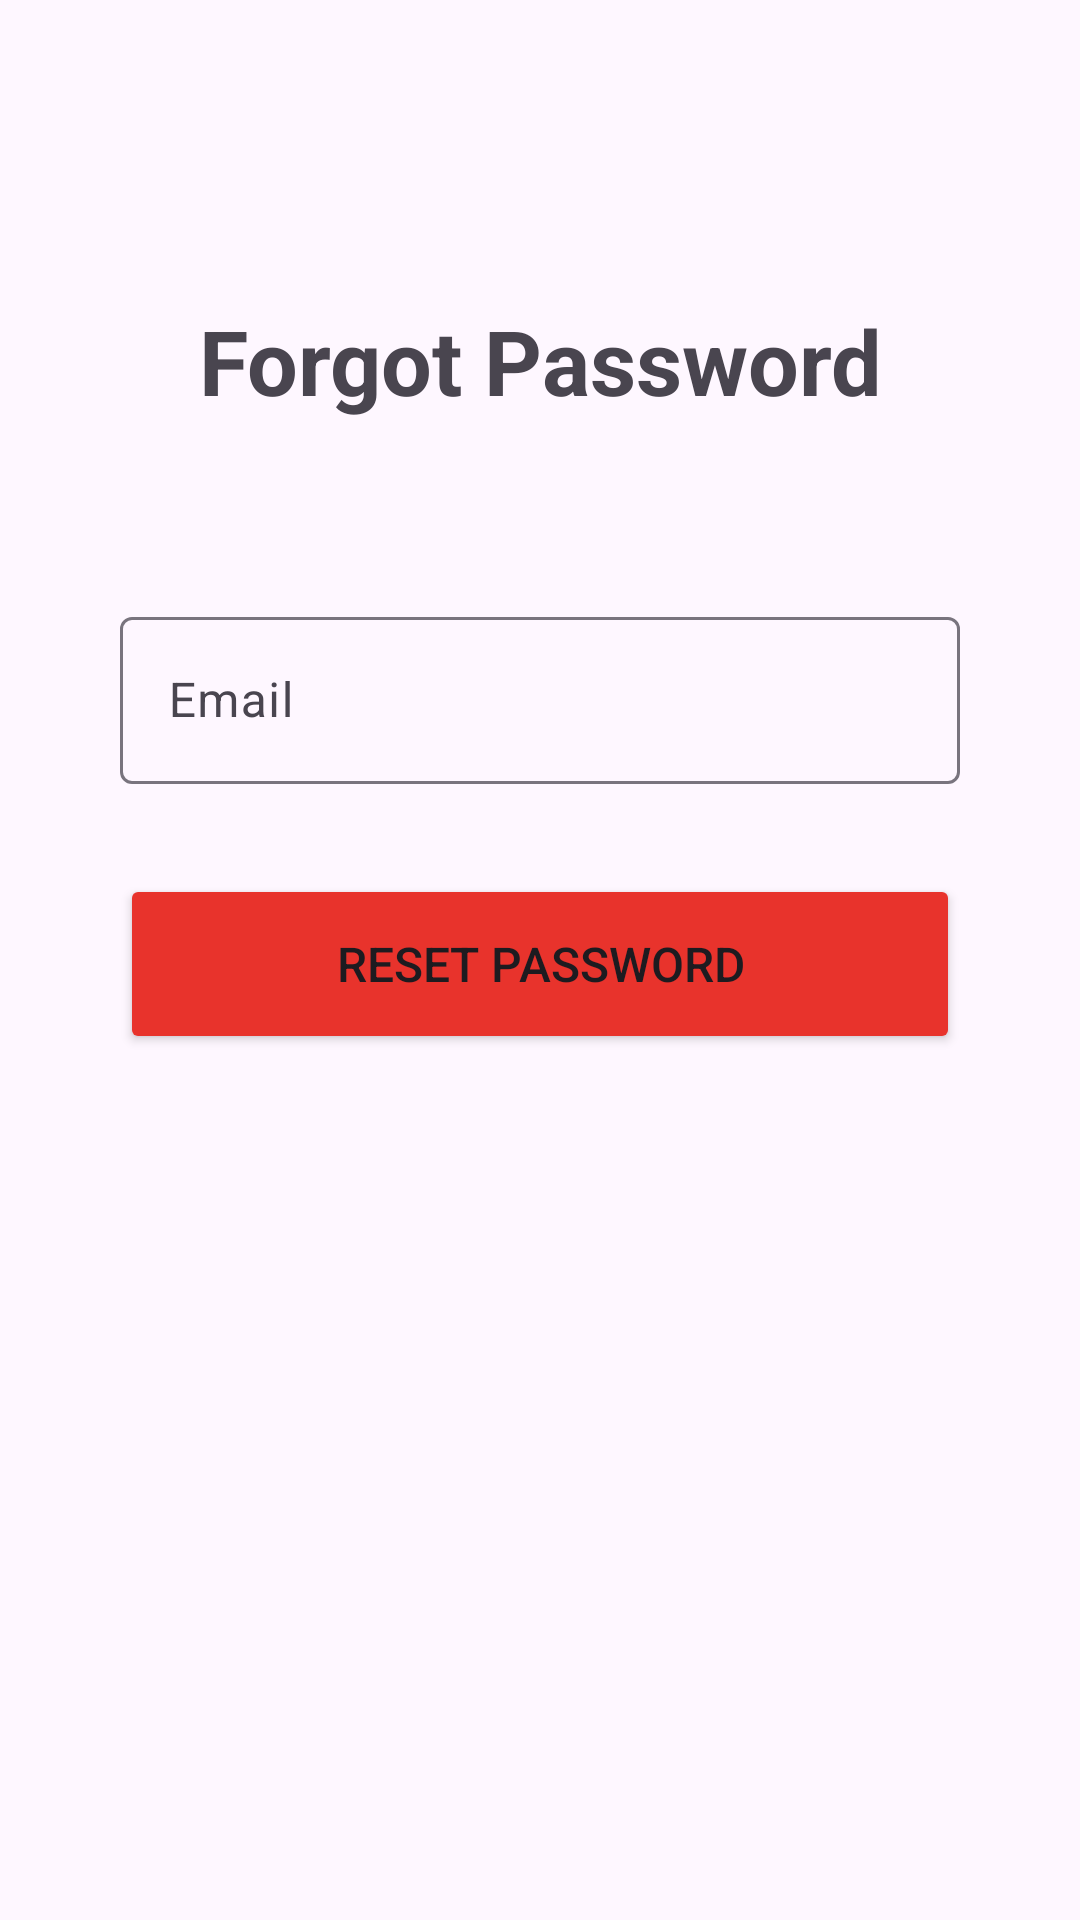

Write the Android layout XML for this screen, with the resource values it uses.
<!-- AndroidManifest.xml: application theme Theme.MyApplication -->
<!-- res/layout/activity_forget_password.xml -->
<?xml version="1.0" encoding="utf-8"?>
<androidx.constraintlayout.widget.ConstraintLayout xmlns:android="http://schemas.android.com/apk/res/android"
    xmlns:app="http://schemas.android.com/apk/res-auto"
    xmlns:tools="http://schemas.android.com/tools"
    android:layout_width="match_parent"
    android:layout_height="match_parent"
    android:id="@+id/main"  tools:context=".auth.ForgetPassword">

    <TextView
        android:id="@+id/forgetPasswordTitle"
        android:layout_width="wrap_content"
        android:layout_height="wrap_content"
        android:layout_marginTop="100dp"
        android:text="Forgot Password"
        android:textSize="30sp"
        android:textStyle="bold"
        app:layout_constraintEnd_toEndOf="parent"
        app:layout_constraintStart_toStartOf="parent"
        app:layout_constraintTop_toTopOf="parent" />

    <com.google.android.material.textfield.TextInputLayout
        android:id="@+id/forgetPasswordEmailLayout"
        android:layout_width="0dp"
        android:layout_height="wrap_content"
        android:layout_marginStart="40dp"
        android:layout_marginTop="60dp"
        android:layout_marginEnd="40dp"
        app:layout_constraintEnd_toEndOf="parent"
        app:layout_constraintStart_toStartOf="parent"
        app:layout_constraintTop_toBottomOf="@+id/forgetPasswordTitle">

        <com.google.android.material.textfield.TextInputEditText
            android:id="@+id/forgetPasswordEmail"
            android:layout_width="match_parent"
            android:layout_height="wrap_content"
            android:hint="Email"
            android:inputType="textEmailAddress" />
    </com.google.android.material.textfield.TextInputLayout>

    <Button
        android:id="@+id/resetPasswordButton"
        android:layout_width="0dp"
        android:layout_height="60dp"
        android:layout_marginStart="40dp"
        android:layout_marginTop="30dp"
        android:layout_marginEnd="40dp"
        android:text="Reset Password"
        android:textSize="16sp"
        android:backgroundTint="@color/Candy_apple_red"
        app:layout_constraintEnd_toEndOf="parent"
        app:layout_constraintStart_toStartOf="parent"
        app:layout_constraintTop_toBottomOf="@+id/forgetPasswordEmailLayout" />

</androidx.constraintlayout.widget.ConstraintLayout>
<!-- resources referenced by this layout -->
<resources>
  <color name="Candy_apple_red">#E8332C</color>
  <style name="Theme.MyApplication" parent="Base.Theme.MyApplication" />
  <style name="Base.Theme.MyApplication" parent="Theme.Material3.DayNight.NoActionBar">
          
  
      </style>
</resources>
